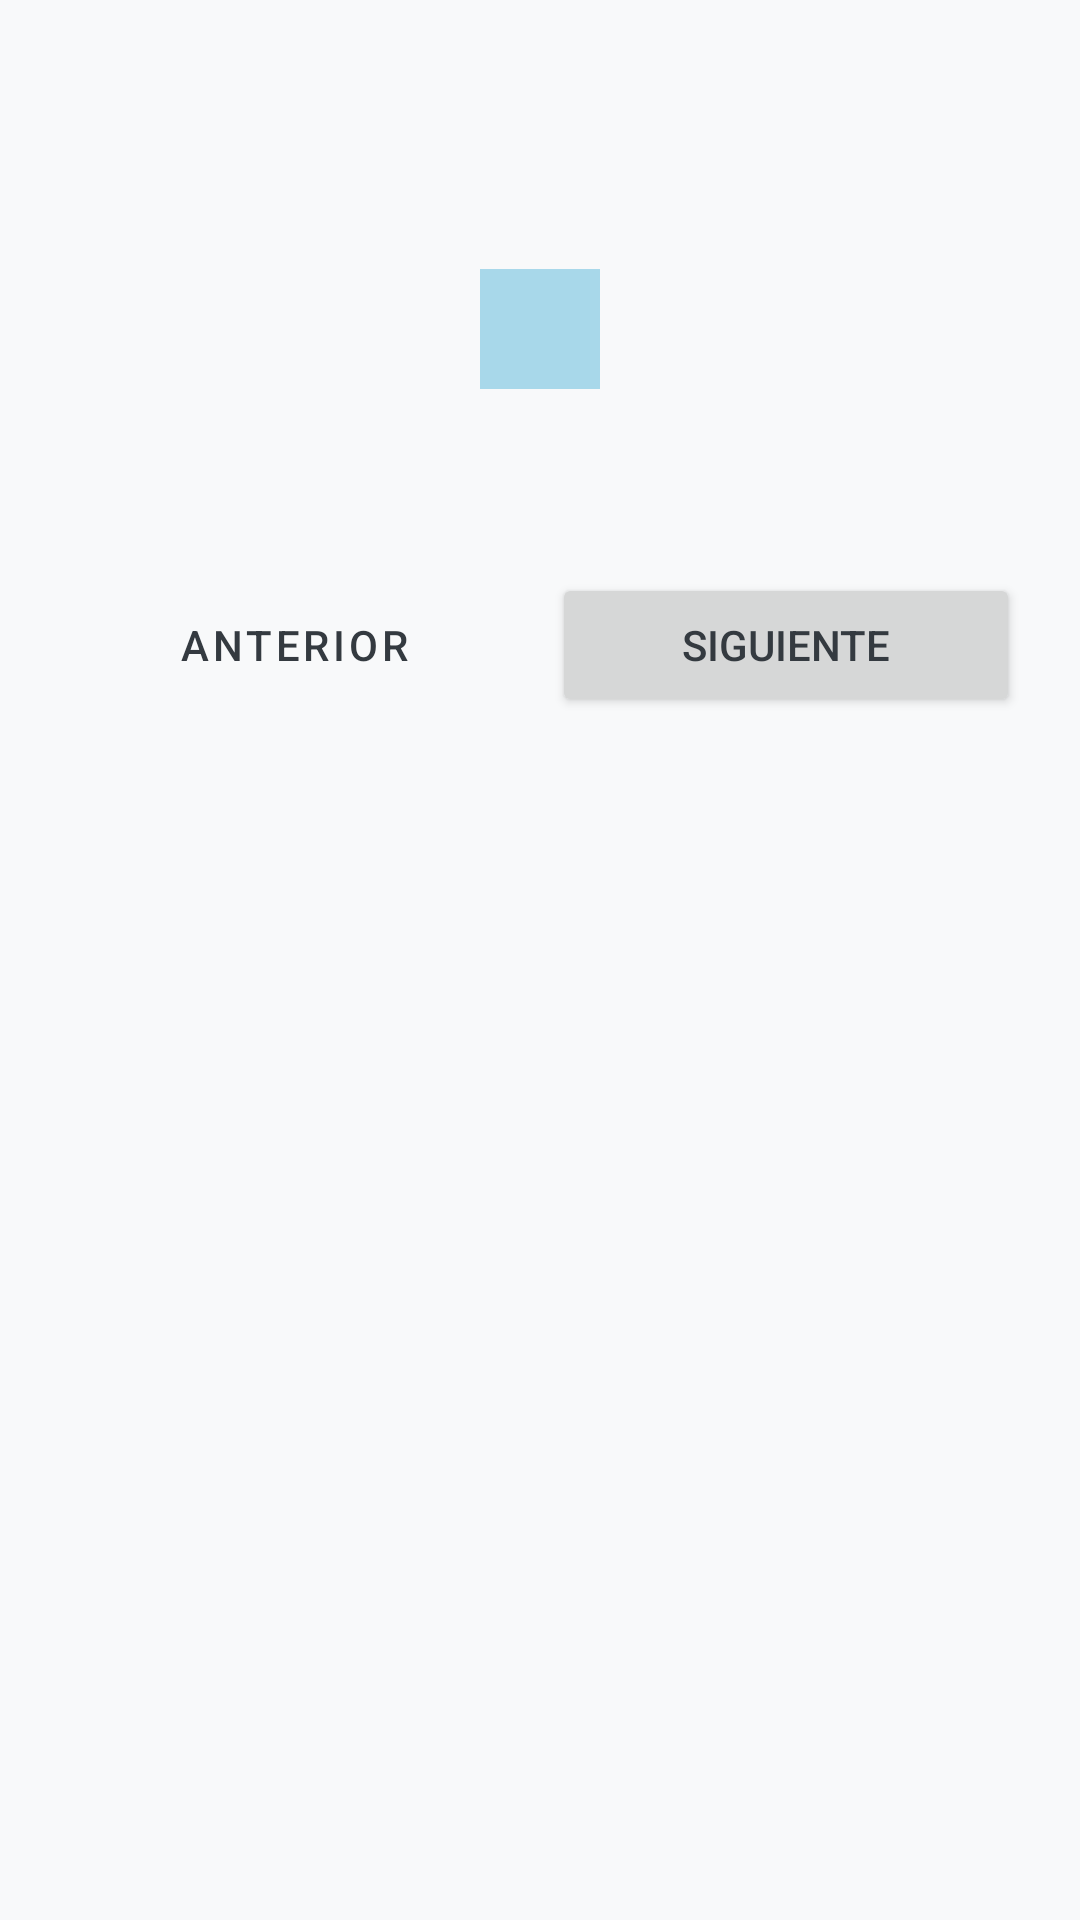

Android layout source for this screen:
<!-- AndroidManifest.xml: application theme Theme.TEApp -->
<!-- res/layout/dialog_step_viewer.xml -->
<?xml version="1.0" encoding="utf-8"?>
<LinearLayout xmlns:android="http://schemas.android.com/apk/res/android"
    android:layout_width="match_parent"
    android:layout_height="wrap_content"
    android:orientation="vertical"
    android:padding="20dp"
    android:background="@color/background">

    <TextView
        android:id="@+id/tv_actividad"
        android:layout_width="match_parent"
        android:layout_height="wrap_content"
        android:textSize="17sp"
        android:textStyle="bold"
        android:textColor="@color/on_primary"
        android:gravity="center" />

    <TextView
        android:id="@+id/tv_contador"
        android:layout_width="match_parent"
        android:layout_height="wrap_content"
        android:layout_marginTop="4dp"
        android:layout_marginBottom="12dp"
        android:textSize="14sp"
        android:textColor="@color/text_secondary"
        android:gravity="center" />

    <ImageView
        android:id="@+id/img_paso"
        android:layout_width="180dp"
        android:layout_height="180dp"
        android:layout_gravity="center"
        android:scaleType="fitCenter"
        android:contentDescription="@string/paso"
        android:visibility="gone" />

    <TextView
        android:id="@+id/tv_numero"
        android:layout_width="40dp"
        android:layout_height="40dp"
        android:layout_gravity="center"
        android:layout_marginTop="12dp"
        android:gravity="center"
        android:textSize="18sp"
        android:textStyle="bold"
        android:textColor="@color/on_primary"
        android:background="@color/primary" />

    <TextView
        android:id="@+id/tv_titulo"
        android:layout_width="match_parent"
        android:layout_height="wrap_content"
        android:layout_marginTop="12dp"
        android:textSize="22sp"
        android:textStyle="bold"
        android:textColor="@color/on_primary"
        android:gravity="center" />

    <TextView
        android:id="@+id/tv_descripcion"
        android:layout_width="match_parent"
        android:layout_height="wrap_content"
        android:layout_marginTop="8dp"
        android:textSize="15sp"
        android:textColor="@color/text_secondary"
        android:gravity="center"
        android:visibility="gone" />

    <LinearLayout
        android:layout_width="match_parent"
        android:layout_height="wrap_content"
        android:orientation="horizontal"
        android:layout_marginTop="20dp"
        android:gravity="center">

        <Button
            android:id="@+id/btn_anterior"
            android:layout_width="0dp"
            android:layout_weight="1"
            android:layout_height="wrap_content"
            android:layout_marginEnd="8dp"
            android:text="@string/anterior"
            style="@style/Widget.MaterialComponents.Button.OutlinedButton"
            android:textColor="@color/on_primary" />

        <Button
            android:id="@+id/btn_siguiente"
            android:layout_width="0dp"
            android:layout_weight="1"
            android:layout_height="wrap_content"
            android:text="@string/siguiente" />

        <Button
            android:id="@+id/btn_listo"
            android:layout_width="0dp"
            android:layout_weight="1"
            android:layout_height="wrap_content"
            android:text="@string/listo"
            android:visibility="gone" />

    </LinearLayout>

</LinearLayout>
<!-- resources referenced by this layout -->
<resources>
  <color name="background">#F8F9FA</color>
  <color name="on_primary">#343A40</color>
  <color name="primary">#A8D8EA</color>
  <color name="text_secondary">#6C757D</color>
  <string name="anterior">Anterior</string>
  <string name="listo">¡Listo!</string>
  <string name="paso">Paso</string>
  <string name="siguiente">Siguiente</string>
  <style name="Theme.TEApp" parent="Theme.MaterialComponents.Light.NoActionBar">
          <item name="colorPrimary">@color/primary</item>
          <item name="colorPrimaryVariant">@color/primary_dark</item>
          <item name="colorOnPrimary">@color/on_primary</item>
          <item name="colorSecondary">@color/secondary</item>
          <item name="colorOnSecondary">@color/on_primary</item>
          <item name="android:colorBackground">@color/background</item>
          <item name="colorSurface">@color/surface</item>
          <item name="colorOnSurface">@color/on_primary</item>
          <item name="colorOnBackground">@color/on_primary</item>
          <item name="android:textColorPrimary">@color/on_primary</item>
          <item name="android:textColorSecondary">@color/text_secondary</item>
          <item name="android:statusBarColor">@color/primary_dark</item>
          <item name="colorControlNormal">@color/on_primary</item>
          <item name="colorControlActivated">@color/primary_dark</item>
      </style>
  <color name="primary_dark">#78C1C8</color>
  <color name="secondary">#B8E0C8</color>
  <color name="surface">#FFFFFF</color>
</resources>
